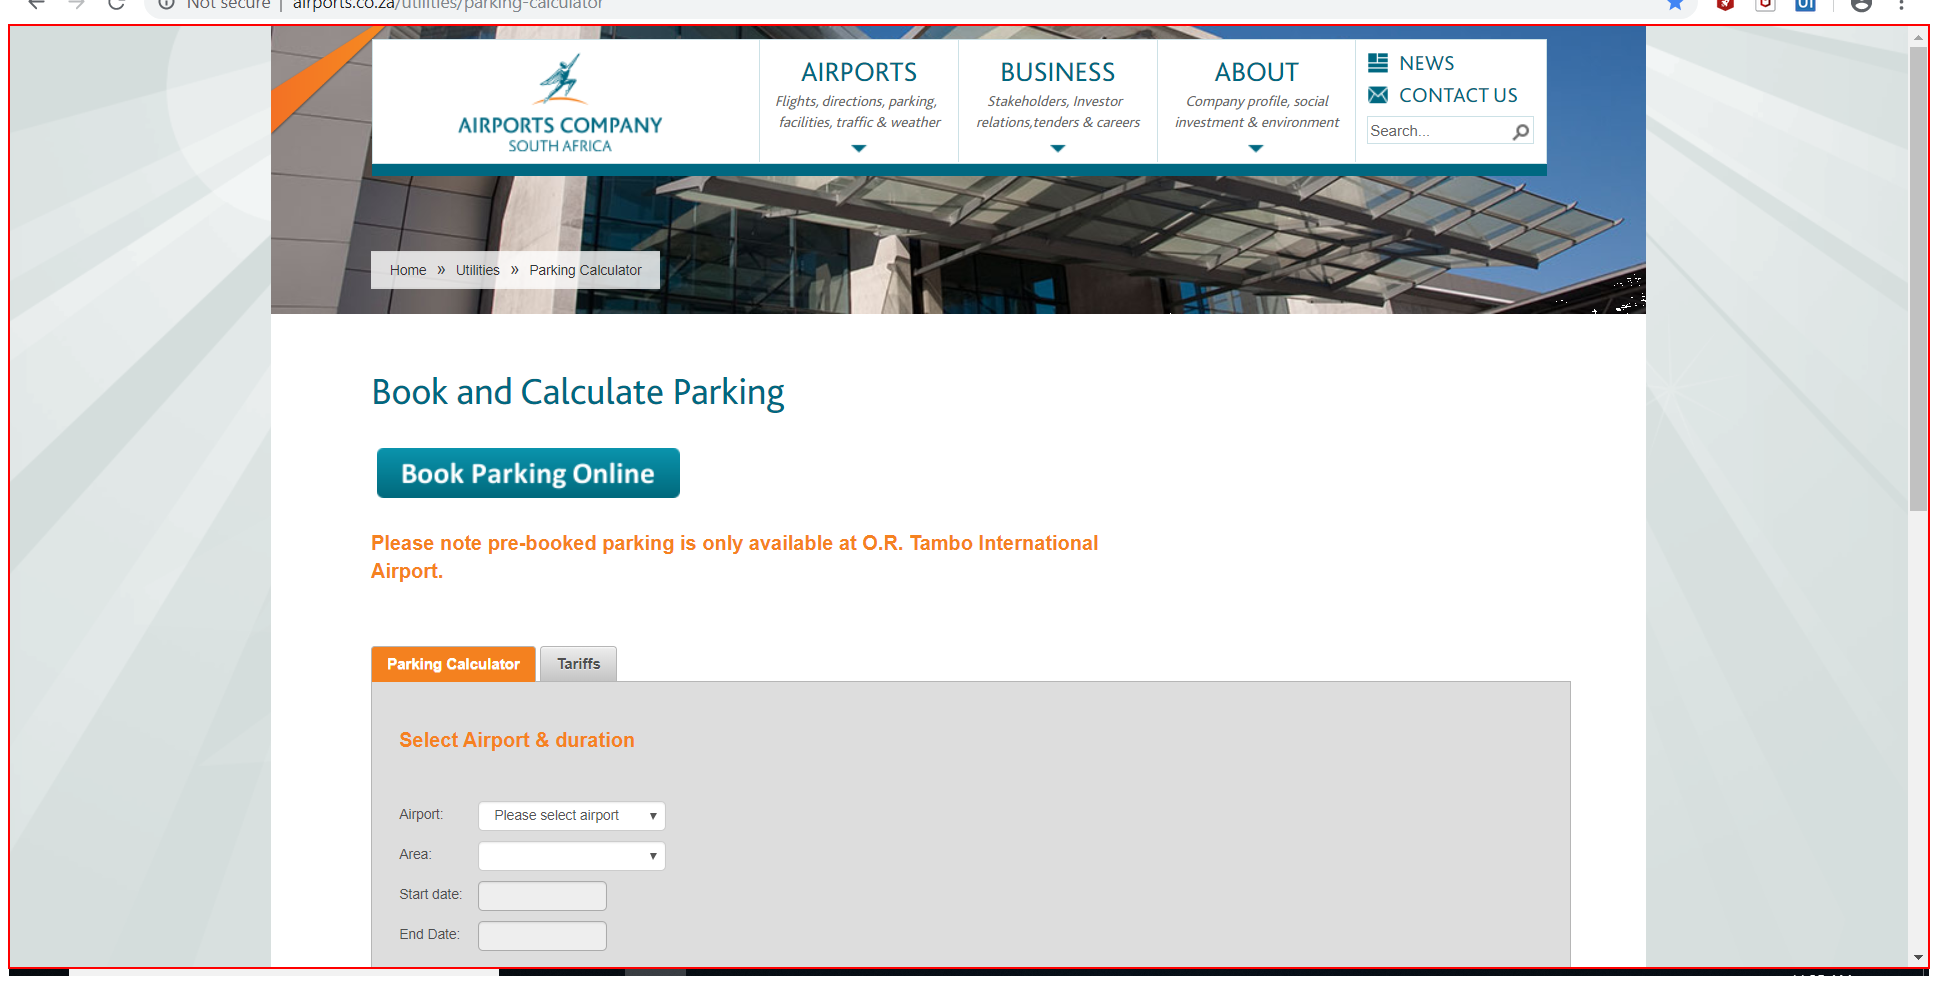
Task: Parking Calculator Use case with while loop
Workflow: Main

Step 1: type "%[k(pgdn)]" into the element in window 'Book and Calculate Parking' (chrome.exe)

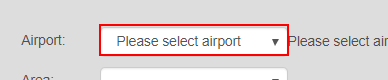
Step 2: select [Airport] in the drop-down in window 'Book and Calculate Parking' (chrome.exe)

Step 3: select [Area] in the drop-down in window 'Book and Calculate Parking' (chrome.exe) (no picture)

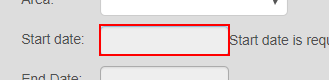
Step 4: click on the text box 'startDate' in window 'Book and Calculate Parking' (chrome.exe)

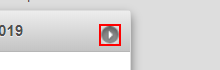
Step 5 [then]: click on the element 'Next' in window 'Book and Calculate Parking' (chrome.exe)

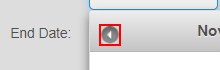
Step 6: click on the element 'Prev' in window 'Book and Calculate Parking' (chrome.exe)

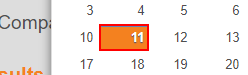
Step 7: click on the link '{{EntryDay}}' in window 'Book and Calculate Parking' (chrome.exe)

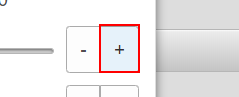
Step 8: click on the button '+' in window 'Book and Calculate Parking' (chrome.exe) (repeated 2 times)

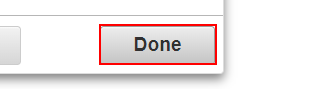
Step 10: click on the button 'Done' in window 'Book and Calculate Parking' (chrome.exe)

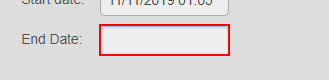
Step 11: click on the text box 'endDate' in window 'Book and Calculate Parking' (chrome.exe)

Step 12 [then]: click on the element 'Next' in window 'Book and Calculate Parking' (chrome.exe) (same screen as step 5)

Step 13: click on the element 'Prev' in window 'Book and Calculate Parking' (chrome.exe) (same screen as step 6)

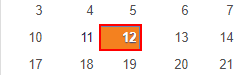
Step 14: click on the link '{{ExitDay}}' in window 'Book and Calculate Parking' (chrome.exe)

Step 15: click on the button '+' in window 'Book and Calculate Parking' (chrome.exe) (same screen as step 8) (repeated 2 times)

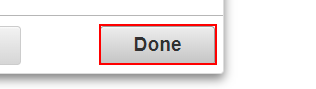
Step 17: click on the button 'Done' in window 'Book and Calculate Parking' (chrome.exe)

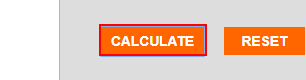
Step 18: click on the text box 'Calculate' in window 'Book and Calculate Parking' (chrome.exe)

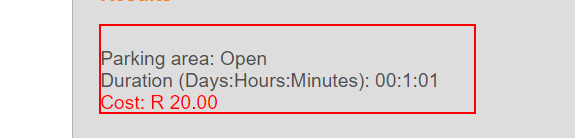
Step 19: get-text from the element in window 'Book and Calculate Parking' (chrome.exe)

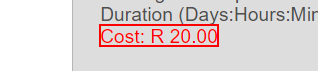
Step 20: get-text from the font in window 'Book and Calculate Parking' (chrome.exe)